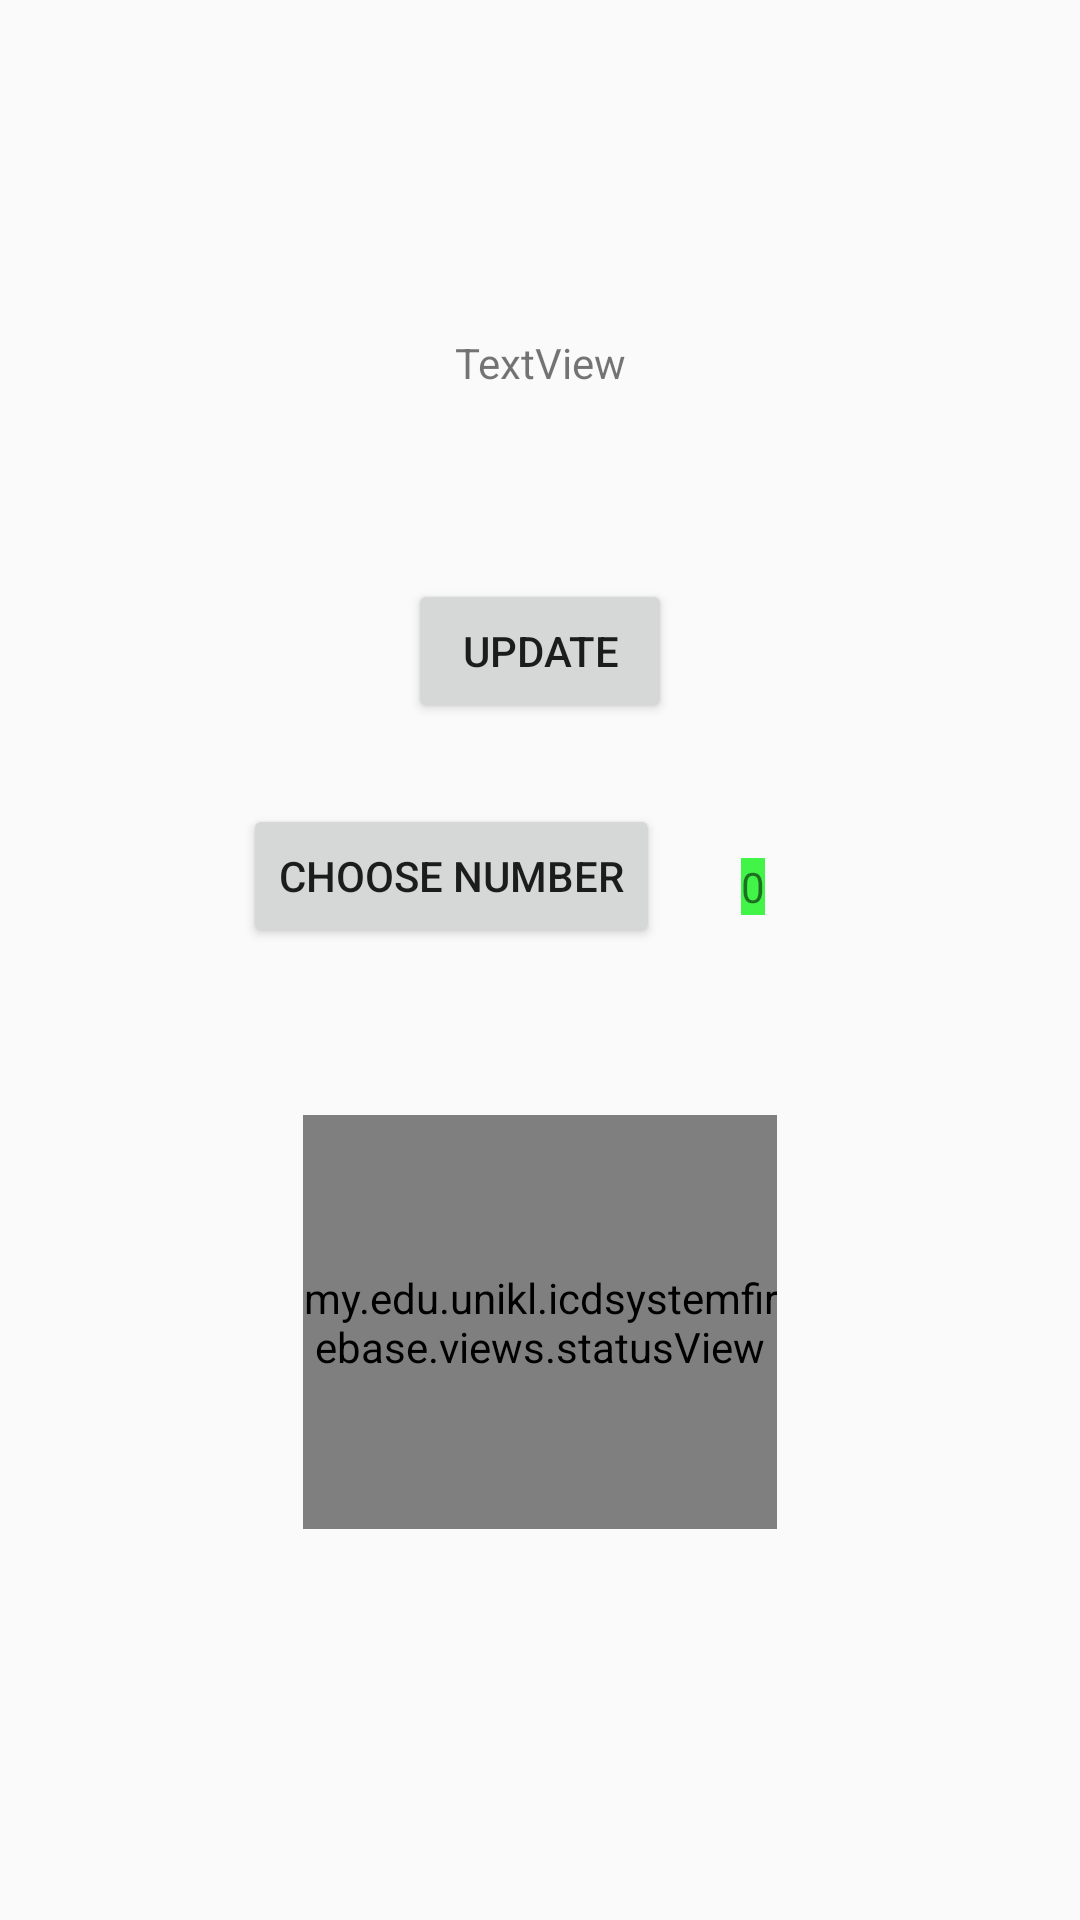

Reconstruct the res/layout file that produces this screen, plus the resources it refers to.
<!-- AndroidManifest.xml: application theme AppTheme -->
<!-- res/layout/activity_test.xml -->
<?xml version="1.0" encoding="utf-8"?>
<android.support.constraint.ConstraintLayout xmlns:android="http://schemas.android.com/apk/res/android"
    xmlns:app="http://schemas.android.com/apk/res-auto"
    xmlns:tools="http://schemas.android.com/tools"
    android:layout_width="match_parent"
    android:layout_height="match_parent"
    tools:context="my.edu.unikl.icdsystemfirebase.TestActivity">

    <TextView
        android:id="@+id/tvCounter"
        android:layout_width="wrap_content"
        android:layout_height="wrap_content"
        android:text="TextView"
        app:layout_constraintTop_toTopOf="parent"
        android:layout_marginTop="8dp"
        app:layout_constraintBottom_toBottomOf="parent"
        android:layout_marginBottom="8dp"
        app:layout_constraintLeft_toLeftOf="parent"
        app:layout_constraintRight_toRightOf="parent"
        app:layout_constraintVertical_bias="0.171"
        tools:layout_constraintRight_creator="1"
        tools:layout_constraintLeft_creator="1" />

    <Button
        android:id="@+id/btnUpdate"
        android:layout_width="wrap_content"
        android:layout_height="wrap_content"
        android:text="Update"
        android:layout_marginTop="8dp"
        app:layout_constraintTop_toBottomOf="@+id/tvCounter"
        app:layout_constraintBottom_toBottomOf="parent"
        android:layout_marginBottom="8dp"
        app:layout_constraintLeft_toLeftOf="parent"
        app:layout_constraintRight_toRightOf="parent"
        app:layout_constraintVertical_bias="0.123"
        tools:layout_constraintRight_creator="1"
        tools:layout_constraintLeft_creator="1" />

    <my.edu.unikl.icdsystemfirebase.views.statusView
        android:layout_width="158dp"
        android:layout_height="138dp"
        android:layout_marginTop="118dp"
        app:layout_constraintTop_toBottomOf="@+id/btnUpdate"
        app:layout_constraintLeft_toLeftOf="parent"
        app:layout_constraintRight_toRightOf="parent"
        app:layout_constraintBottom_toBottomOf="parent"
        android:layout_marginBottom="118dp"
        tools:layout_constraintTop_creator="1"
        tools:layout_constraintRight_creator="1"
        tools:layout_constraintBottom_creator="1"
        tools:layout_constraintLeft_creator="1" />

    <Button
        android:id="@+id/btnRndomNum"
        android:layout_width="wrap_content"
        android:layout_height="wrap_content"
        android:layout_marginEnd="4dp"
        android:layout_marginRight="4dp"
        android:layout_marginTop="27dp"
        android:text="Choose number"
        app:layout_constraintRight_toRightOf="@+id/btnUpdate"
        app:layout_constraintTop_toBottomOf="@+id/btnUpdate"
        tools:layout_constraintRight_creator="1"
        tools:layout_constraintTop_creator="1" />

    <TextView
        android:id="@+id/tvStat"
        android:layout_width="wrap_content"
        android:layout_height="wrap_content"
        android:text="0"
        android:gravity="center"
        android:background="#42f448"
        tools:layout_constraintBottom_creator="1"
        android:layout_marginStart="27dp"
        app:layout_constraintBottom_toBottomOf="@+id/btnRndomNum"
        tools:layout_constraintLeft_creator="1"
        android:layout_marginBottom="11dp"
        app:layout_constraintLeft_toRightOf="@+id/btnRndomNum" />


</android.support.constraint.ConstraintLayout>
<!-- resources referenced by this layout -->
<resources>
  <style name="AppTheme" parent="Theme.AppCompat.Light.DarkActionBar">
          
          <item name="colorPrimary">@color/colorPrimary</item>
          <item name="colorPrimaryDark">@color/colorPrimaryDark</item>
          <item name="colorAccent">@color/colorAccent</item>
  
      </style>
  <color name="colorPrimary">#584197</color>
  <color name="colorPrimaryDark">#48056a</color>
  <color name="colorAccent">#FF4081</color>
</resources>
